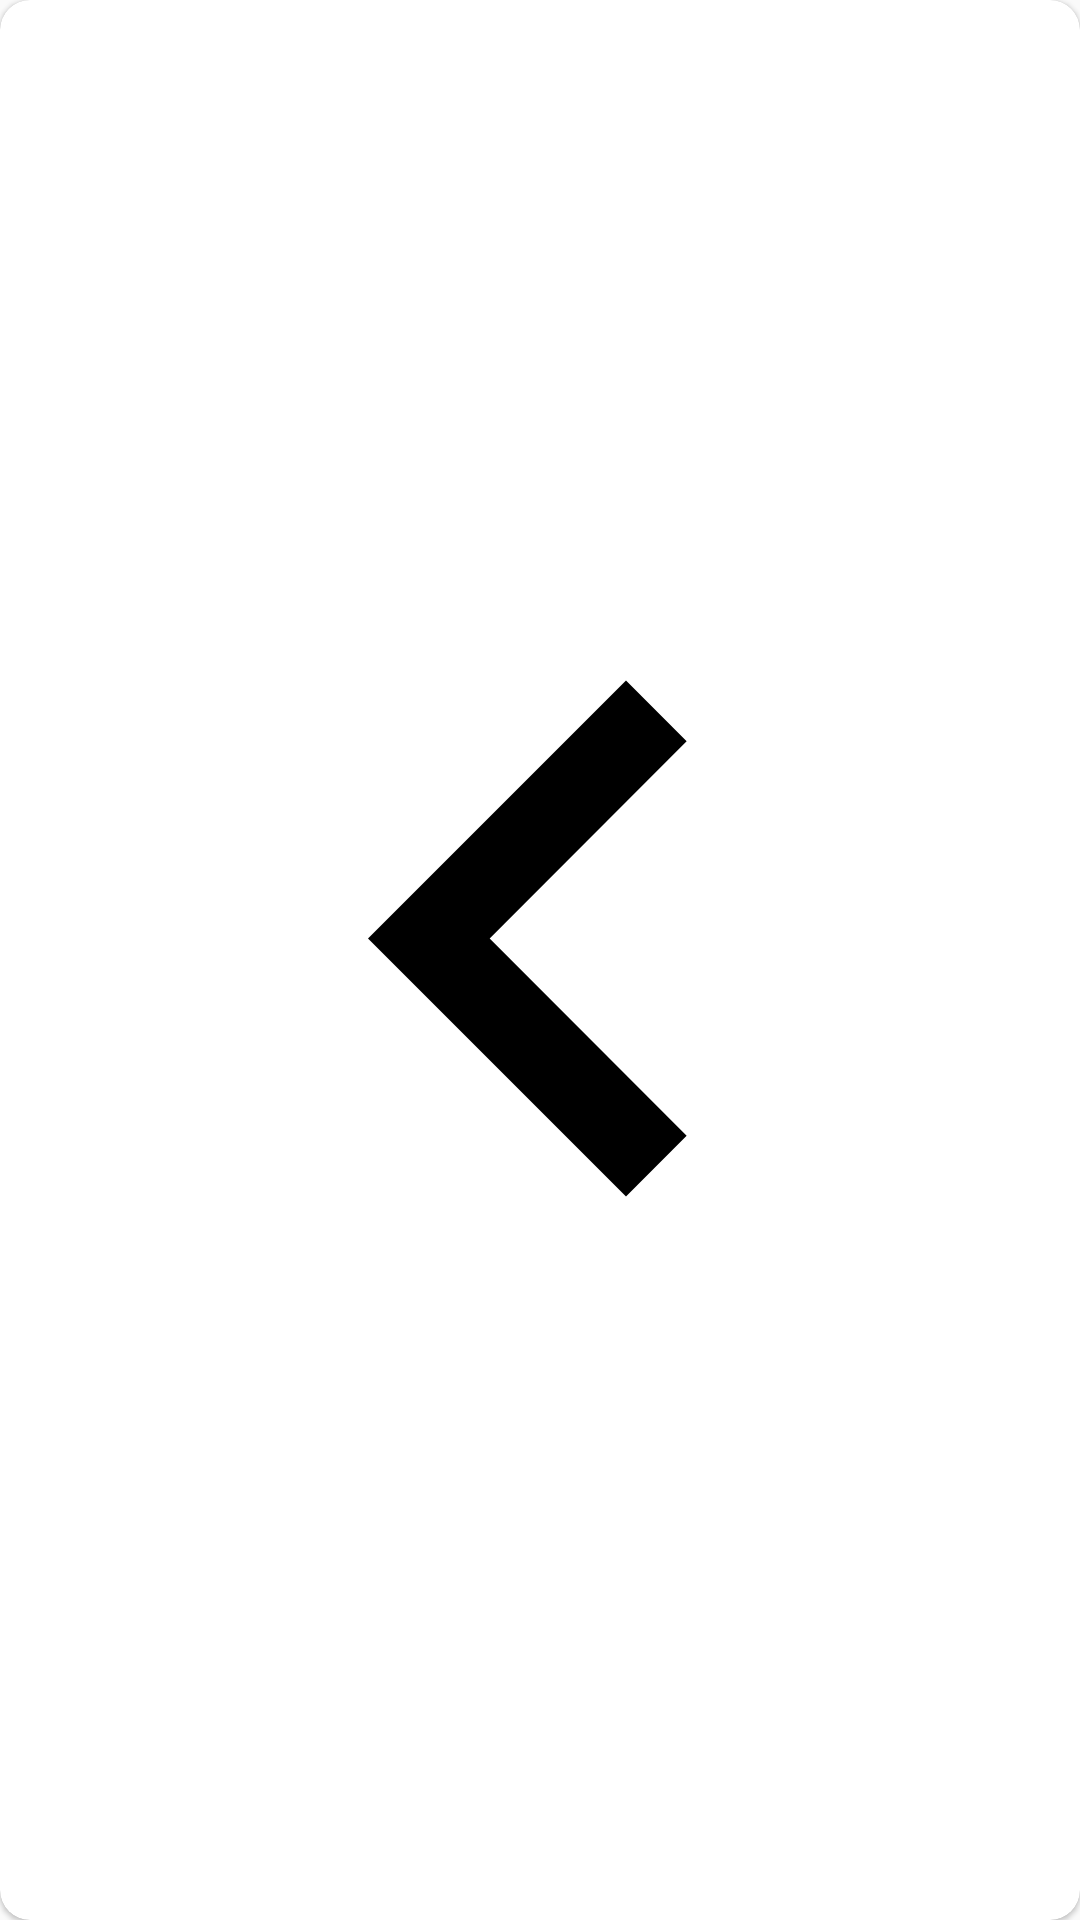

Here is an Android app screen rendered from its layout file. Give the layout XML and the strings, colors and styles it references.
<!-- AndroidManifest.xml: application theme splashScreenTheme -->
<!-- res/layout/card_back_button.xml -->
<?xml version="1.0" encoding="utf-8"?>
<com.google.android.material.card.MaterialCardView xmlns:android="http://schemas.android.com/apk/res/android"
    android:layout_width="42dp"
    xmlns:app="http://schemas.android.com/apk/res-auto"
    app:cardCornerRadius="10dp"
    android:layout_margin="4dp"
    app:cardBackgroundColor="@color/white"
    android:layout_height="42dp">

    <ImageView
        android:padding="8dp"
        android:src="@drawable/ic_keyboard_arrow_left"
        android:layout_width="match_parent"
        android:layout_height="match_parent"/>

</com.google.android.material.card.MaterialCardView>
<!-- resources referenced by this layout -->
<resources>
  <color name="white">#FFFFFFFF</color>
  <!-- drawable ic_keyboard_arrow_left (drawable) -->
  <?xml version="1.0" encoding="utf-8"?>
  <vector xmlns:android="http://schemas.android.com/apk/res/android"
      android:width="24dp"
      android:height="24dp"
      android:viewportWidth="24"
      android:viewportHeight="24">
    <path
        android:fillColor="#FF000000"
        android:pathData="M15.41,16.09l-4.58,-4.59 4.58,-4.59L14,5.5l-6,6 6,6z"/>
  </vector>
  <style name="splashScreenTheme" parent="Theme.MaterialComponents.Light.NoActionBar">
          <item name="android:windowBackground">@drawable/splash</item>
          <item name="android:statusBarColor">@color/backgroundColor</item>
          <item name="android:windowLightStatusBar">true</item>
      </style>
  <!-- drawable splash (drawable) -->
  <?xml version="1.0" encoding="utf-8"?>
  <layer-list xmlns:android="http://schemas.android.com/apk/res/android">
      
      <item android:drawable="@color/backgroundColor" />
      
      <item
          android:id="@+id/logo"
          android:drawable="@drawable/ic_splash"
          android:gravity="center" />
  
  </layer-list>
  <color name="backgroundColor">#FAFAFA</color>
  <!-- drawable ic_splash: vector/xml drawable (drawable-v24, 3625 chars, omitted) -->
</resources>
